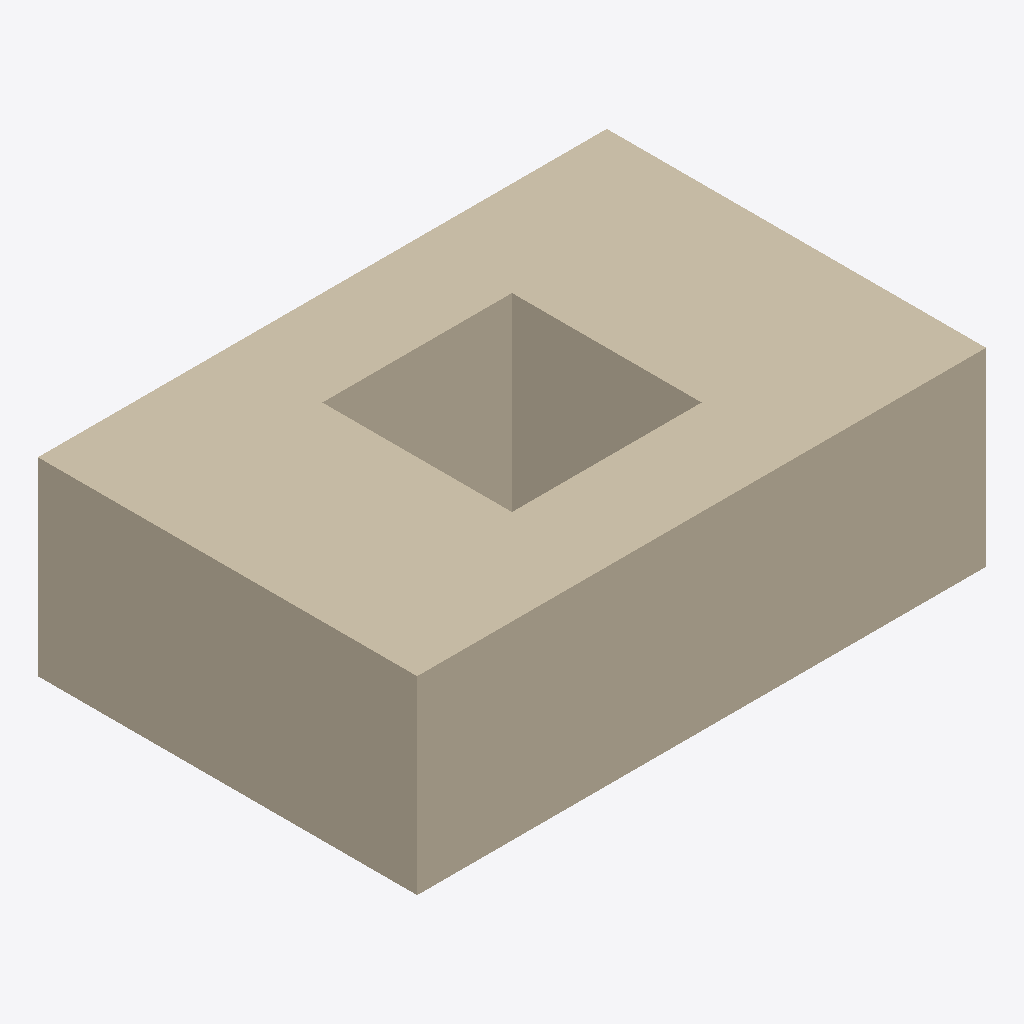
Isometric view of an IFC building model (IFC-SPF (STEP), schema IFC4, length unit millimetre), seen from the south-west, elements coloured by IFC class: 1 wall (beige).
Extent 0.030 m × 0.020 m × 0.010 m (x, y, z). Storeys (1): Ground floor at 0.00 m. Elements (1): 1 IfcWall.

HEADER;
FILE_DESCRIPTION(('ViewDefinition [CoordinationView]'),'2;1');
FILE_NAME('opening.ifc','2026-11-20T00:00:00',(''),(''),'make-ifc.mjs','make-ifc.mjs','');
FILE_SCHEMA(('IFC4'));
ENDSEC;
DATA;
#8=IFCPROJECT('000000000000000000000S',$,'Test project',$,$,$,$,(#3),#7);
#12=IFCSITE('000000000000000000000T',$,'Site',$,$,#11,$,$,.ELEMENT.,$,$,$,$,$);
#14=IFCBUILDING('000000000000000000000U',$,'Building',$,$,#13,$,$,.ELEMENT.,$,$,$);
#16=IFCBUILDINGSTOREY('000000000000000000000V',$,'Ground floor',$,$,#15,$,$,.ELEMENT.,0.0);
#32=IFCWALL('000000000000000000000Z',$,'Box',$,$,#31,#28,$,.STANDARD.);
ENDSEC;
